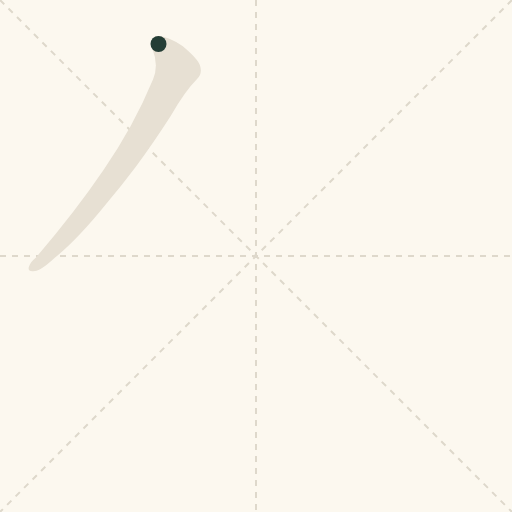
t = 0.00 s
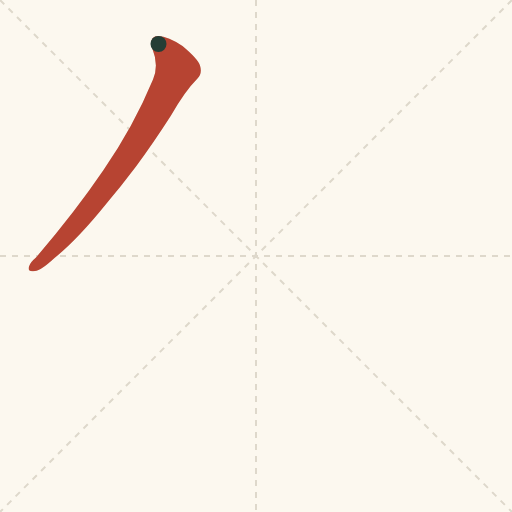
t = 0.38 s
t = 0.75 s: frame unchanged from t = 0.38 s, image omitted
t = 1.13 s: frame unchanged from t = 0.38 s, image omitted
t = 1.50 s: frame unchanged from t = 0.38 s, image omitted
t = 1.63 s: frame unchanged from t = 0.38 s, image omitted

The animated SVG that drew these frames (rendered in a browser with its animation timeline set to each time). Animation: 1 CSS @keyframes rule; one cycle of 2.00 s, repeats indefinitely.

<svg xmlns="http://www.w3.org/2000/svg" viewBox="0 0 1024 1024"><title>Left-falling stroke direction</title><desc>One continuous stroke; follow the red reveal from the green start dot. Arphic Public License.</desc><defs><clipPath id="stroke"><path d="M 272 567 Q 306 613 342 669 Q 370 718 395 743 Q 405 753 400 769 Q 396 782 365 808 Q 337 827 316 828 Q 297 827 305 802 Q 318 769 306 741 Q 267 647 207 560 Q 150 476 72 385 Q 60 375 58 367 Q 54 355 70 358 Q 82 359 109 384 Q 155 421 213 493 Q 226 509 241 527 L 272 567 Z"/></clipPath></defs><style>.reveal{stroke-dasharray:2400;animation:write 2s linear infinite}@keyframes write{0%{stroke-dashoffset:2400}75%,100%{stroke-dashoffset:0}}@media(prefers-reduced-motion:reduce){.reveal{animation:none;stroke-dashoffset:0}}</style><rect width="1024" height="1024" fill="#fcf8ef"/><path d="M512 0V1024M0 512H1024M0 0L1024 1024M1024 0L0 1024" stroke="#ded8cb" stroke-width="4" stroke-dasharray="12 12"/><g transform="translate(0,900) scale(1,-1)"><path d="M 272 567 Q 306 613 342 669 Q 370 718 395 743 Q 405 753 400 769 Q 396 782 365 808 Q 337 827 316 828 Q 297 827 305 802 Q 318 769 306 741 Q 267 647 207 560 Q 150 476 72 385 Q 60 375 58 367 Q 54 355 70 358 Q 82 359 109 384 Q 155 421 213 493 Q 226 509 241 527 L 272 567 Z" fill="#e7e0d3"/><path class="reveal" d="M317 812 L342 786 L353 759 L303 663 L249 577 L181 485 L93 386 L68 367" fill="none" stroke="#b74432" stroke-width="180" stroke-linecap="round" stroke-linejoin="round" clip-path="url(#stroke)"/><circle cx="317" cy="812" r="16" fill="#243d35"/></g></svg>
